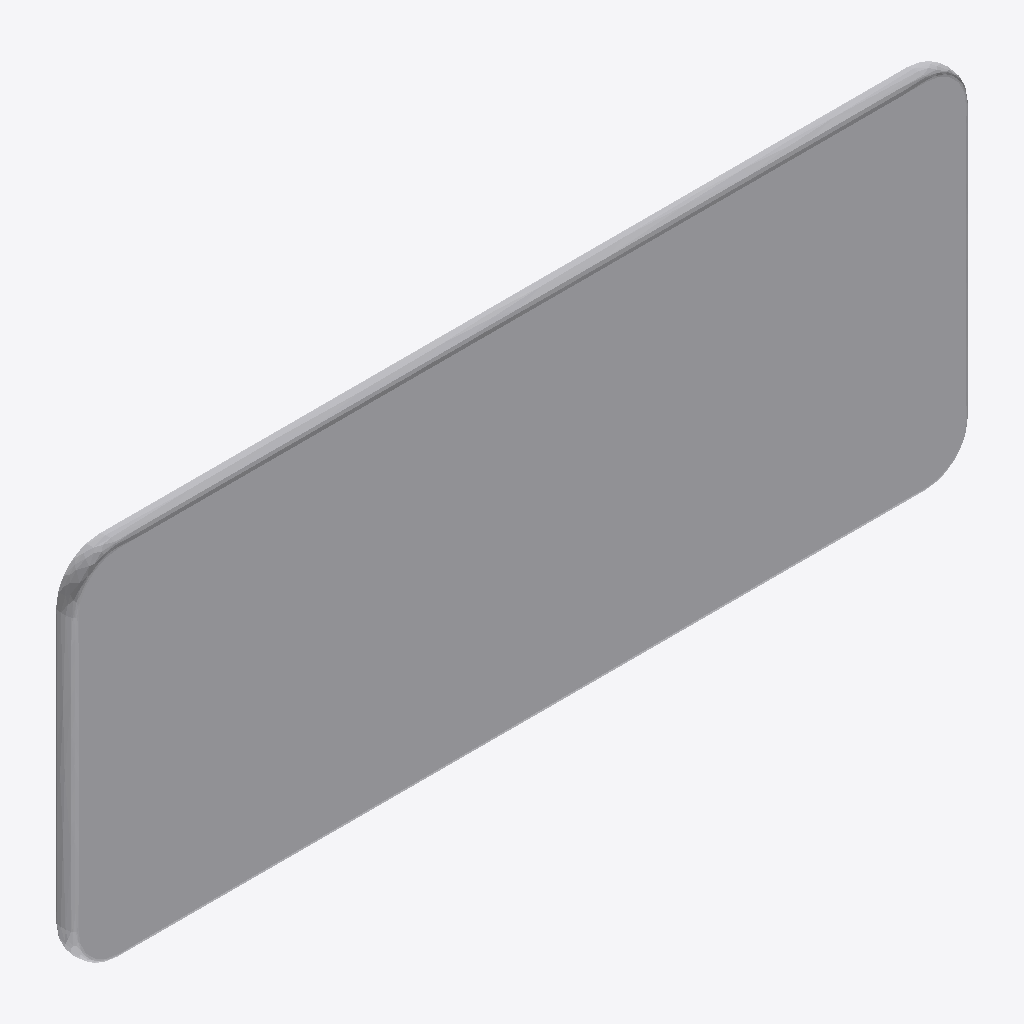
Isometric view of an IFC building model (IFC-SPF (STEP), schema IFC2X3, length unit millimetre), seen from the south-west, elements coloured by IFC class: 1 other element (light grey).
Extent 2.0 m × 0.0 m × 0.8 m (x, y, z). Storeys (1): Level 1 at 0.00 m. Elements (1): 1 IfcBuildingElementProxy.

HEADER;
FILE_DESCRIPTION(('ViewDefinition [CoordinationView_V2.0]'),'2;1');
FILE_NAME('0001','2019-11-01T12:56:35',(''),(''),'The EXPRESS Data Manager Version 5.02.0100.07 : ','20190508_0315(x64) - Exporter 17.4.0.0 - Alterna','');
FILE_SCHEMA(('IFC2X3'));
ENDSEC;
DATA;
#105=IFCPROJECT('1Xp36sHs18QvmpjuNAzEgs',#41,'0001',$,$,'Project Name','Project Status',(#97),#92);
#9250=IFCSITE('1Xp36sHs18QvmpjuNAzEgq',#41,'Default',$,'',#9249,$,$,.ELEMENT.,(42,21,31,181945),(-71,-3,-24,-263305),0.0,$,$);
#115=IFCBUILDING('1Xp36sHs18QvmpjuNAzEgt',#41,'',$,$,#32,$,'',.ELEMENT.,$,$,#111);
#124=IFCBUILDINGSTOREY('1Xp36sHs18QvmpjuKr2nHn',#41,'Level 1',$,$,#122,$,'Level 1',.ELEMENT.,0.0);
#9101=IFCBUILDINGELEMENTPROXY('1tmiIEIRX4pxcKcKvY9dZu',#41,'Furniture_Dividers_Bla-Station_Bob-Job_Screen-Wall:Partition D835D:384815',$,'Partition D835D',#9099,#9092,'384815',$);
ENDSEC;
